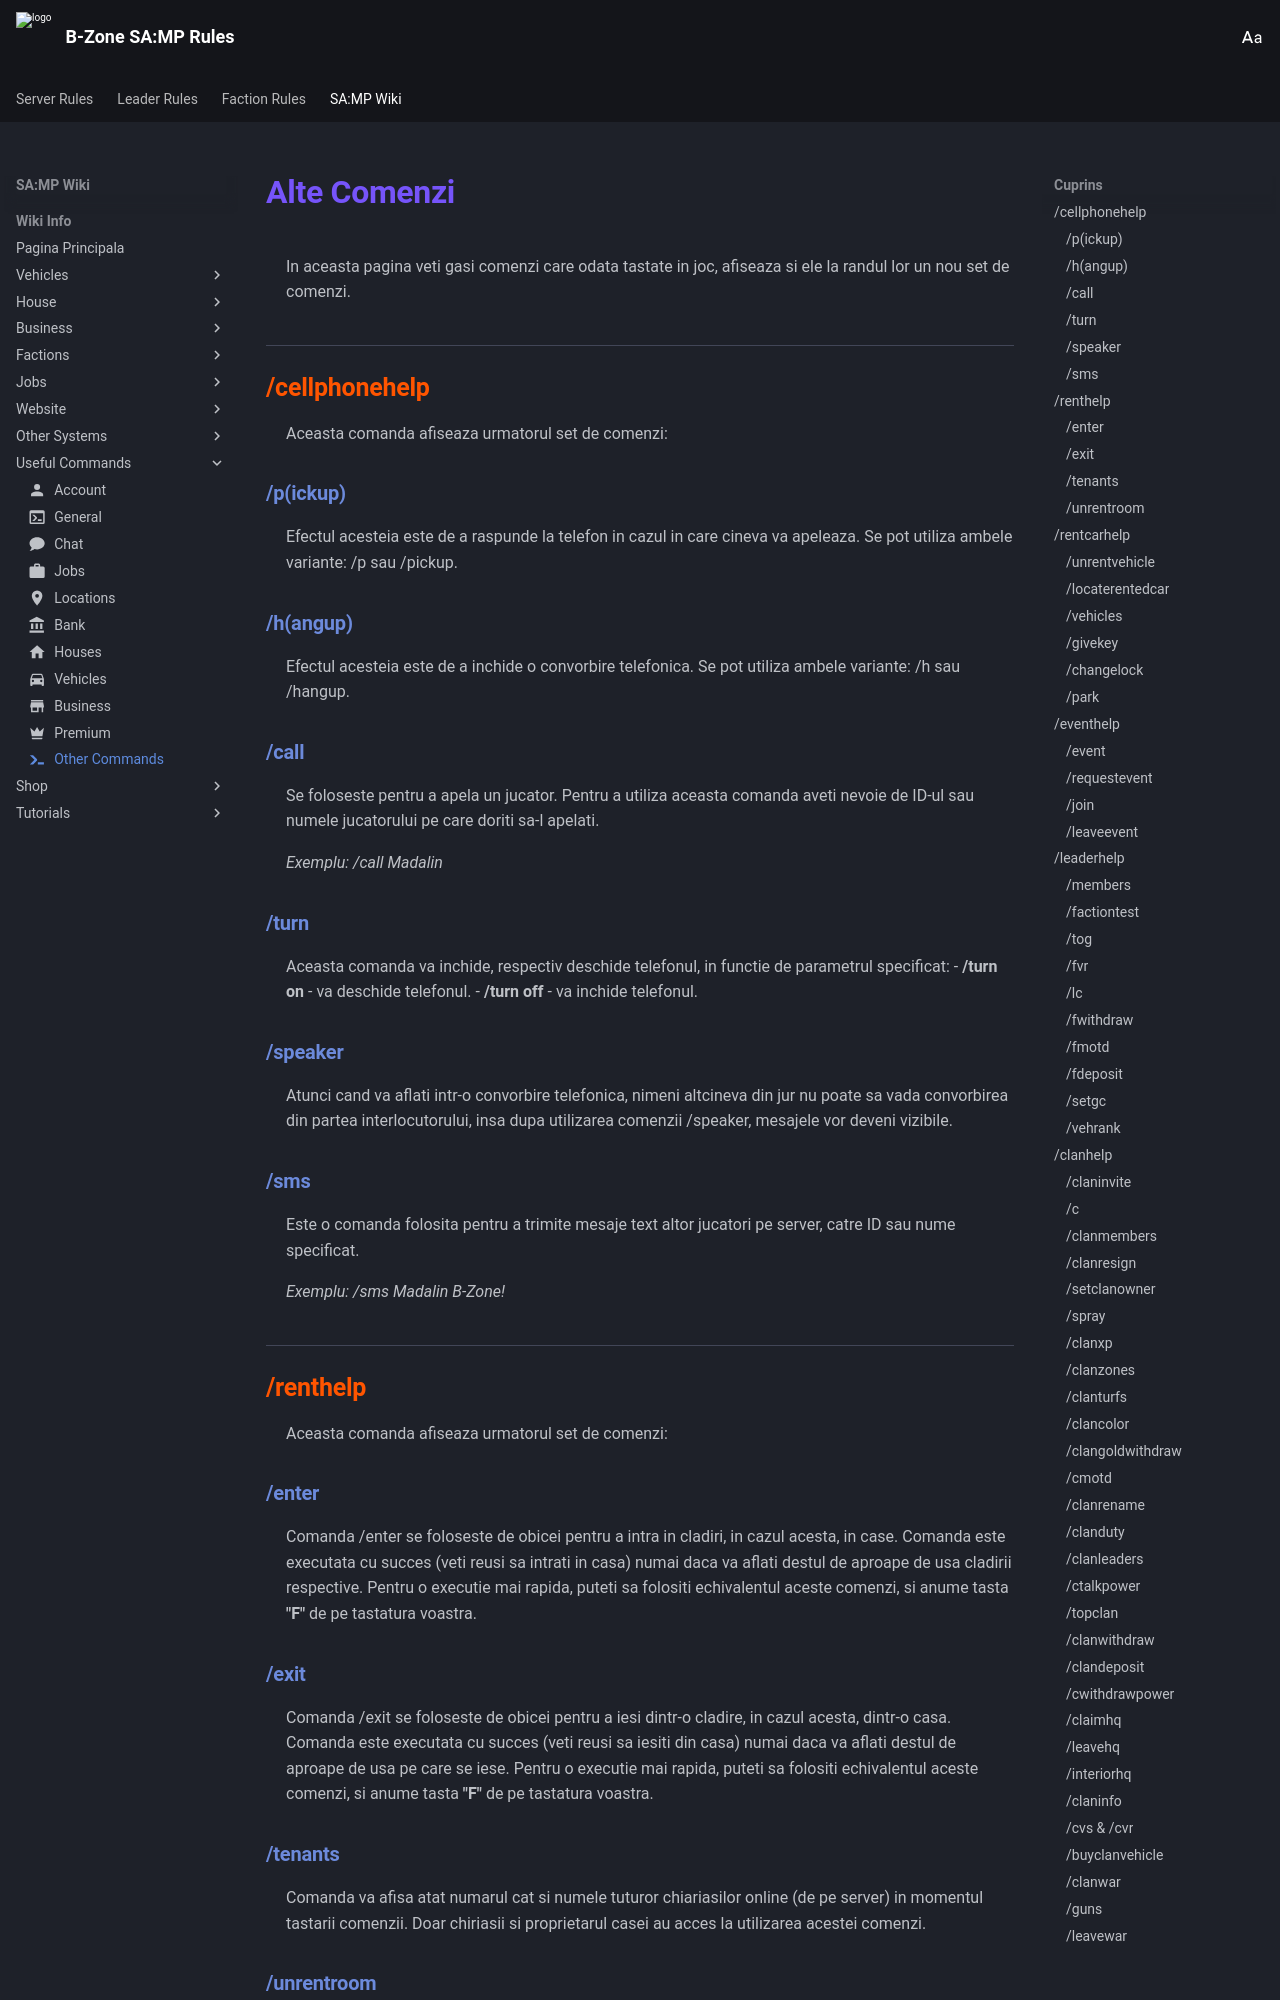

repository: KeltonMVP/rules · page: wiki-info/useful-commands/other-commands/index.html · generator: mkdocs

---
icon: material/console-line
---

# Alte Comenzi

In aceasta pagina veti gasi comenzi care odata tastate in joc, afiseaza si ele la randul lor un nou set de comenzi.

## /cellphonehelp

Aceasta comanda afiseaza urmatorul set de comenzi:

### /p(ickup)

Efectul acesteia este de a raspunde la telefon in cazul in care cineva va apeleaza. Se pot utiliza ambele variante: /p sau /pickup.

### /h(angup)

Efectul acesteia este de a inchide o convorbire telefonica. Se pot utiliza ambele variante: /h sau /hangup.

### /call

Se foloseste pentru a apela un jucator.
Pentru a utiliza aceasta comanda aveti nevoie de ID-ul sau numele jucatorului pe care doriti sa-l apelati.

_Exemplu: /call Madalin_

### /turn

Aceasta comanda va inchide, respectiv deschide telefonul, in functie de parametrul specificat:
- **/turn on** - va deschide telefonul.
- **/turn off** - va inchide telefonul.

### /speaker

Atunci cand va aflati intr-o convorbire telefonica, nimeni altcineva din jur nu poate sa vada convorbirea din partea interlocutorului, insa dupa utilizarea comenzii /speaker, mesajele vor deveni vizibile.

### /sms

Este o comanda folosita pentru a trimite mesaje text altor jucatori pe server, catre ID sau nume specificat.

_Exemplu: /sms Madalin B-Zone!_

## /renthelp

Aceasta comanda afiseaza urmatorul set de comenzi:

### /enter

Comanda /enter se foloseste de obicei pentru a intra in cladiri, in cazul acesta, in case. Comanda este executata cu succes (veti reusi sa intrati in casa) numai daca va aflati destul de aproape de usa cladirii respective.
Pentru o executie mai rapida, puteti sa folositi echivalentul aceste comenzi, si anume tasta **"F"** de pe tastatura voastra.

### /exit

Comanda /exit se foloseste de obicei pentru a iesi dintr-o cladire, in cazul acesta, dintr-o casa. Comanda este executata cu succes (veti reusi sa iesiti din casa) numai daca va aflati destul de aproape de usa pe care se iese. Pentru o executie mai rapida, puteti sa folositi echivalentul aceste comenzi, si anume tasta **"F"** de pe tastatura voastra.

### /tenants

Comanda va afisa atat numarul cat si numele tuturor chiariasilor online (de pe server) in momentul tastarii comenzii.
Doar chiriasii si proprietarul casei au acces la utilizarea acestei comenzi.
